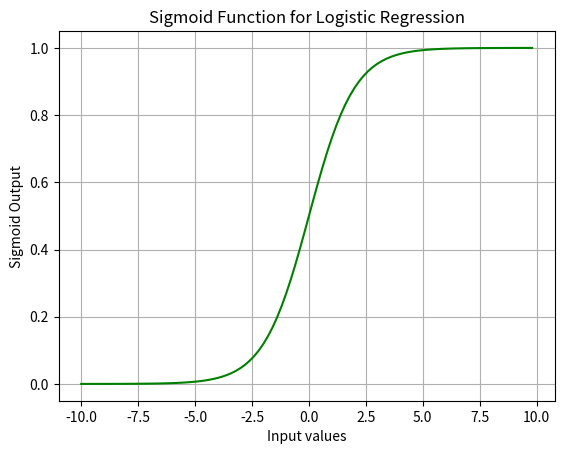

Source code (Python):
import numpy as np
import matplotlib.pyplot as plt

def sigmoid(z):
    return 1/(1+np.exp(-z))

x = np.arange(-10,10,0.2)
y = sigmoid(x)

plt.plot(x,y,color='green')
plt.title("Sigmoid Function for Logistic Regression")
plt.xlabel("Input values")
plt.ylabel("Sigmoid Output")
plt.grid(True)
plt.show()
